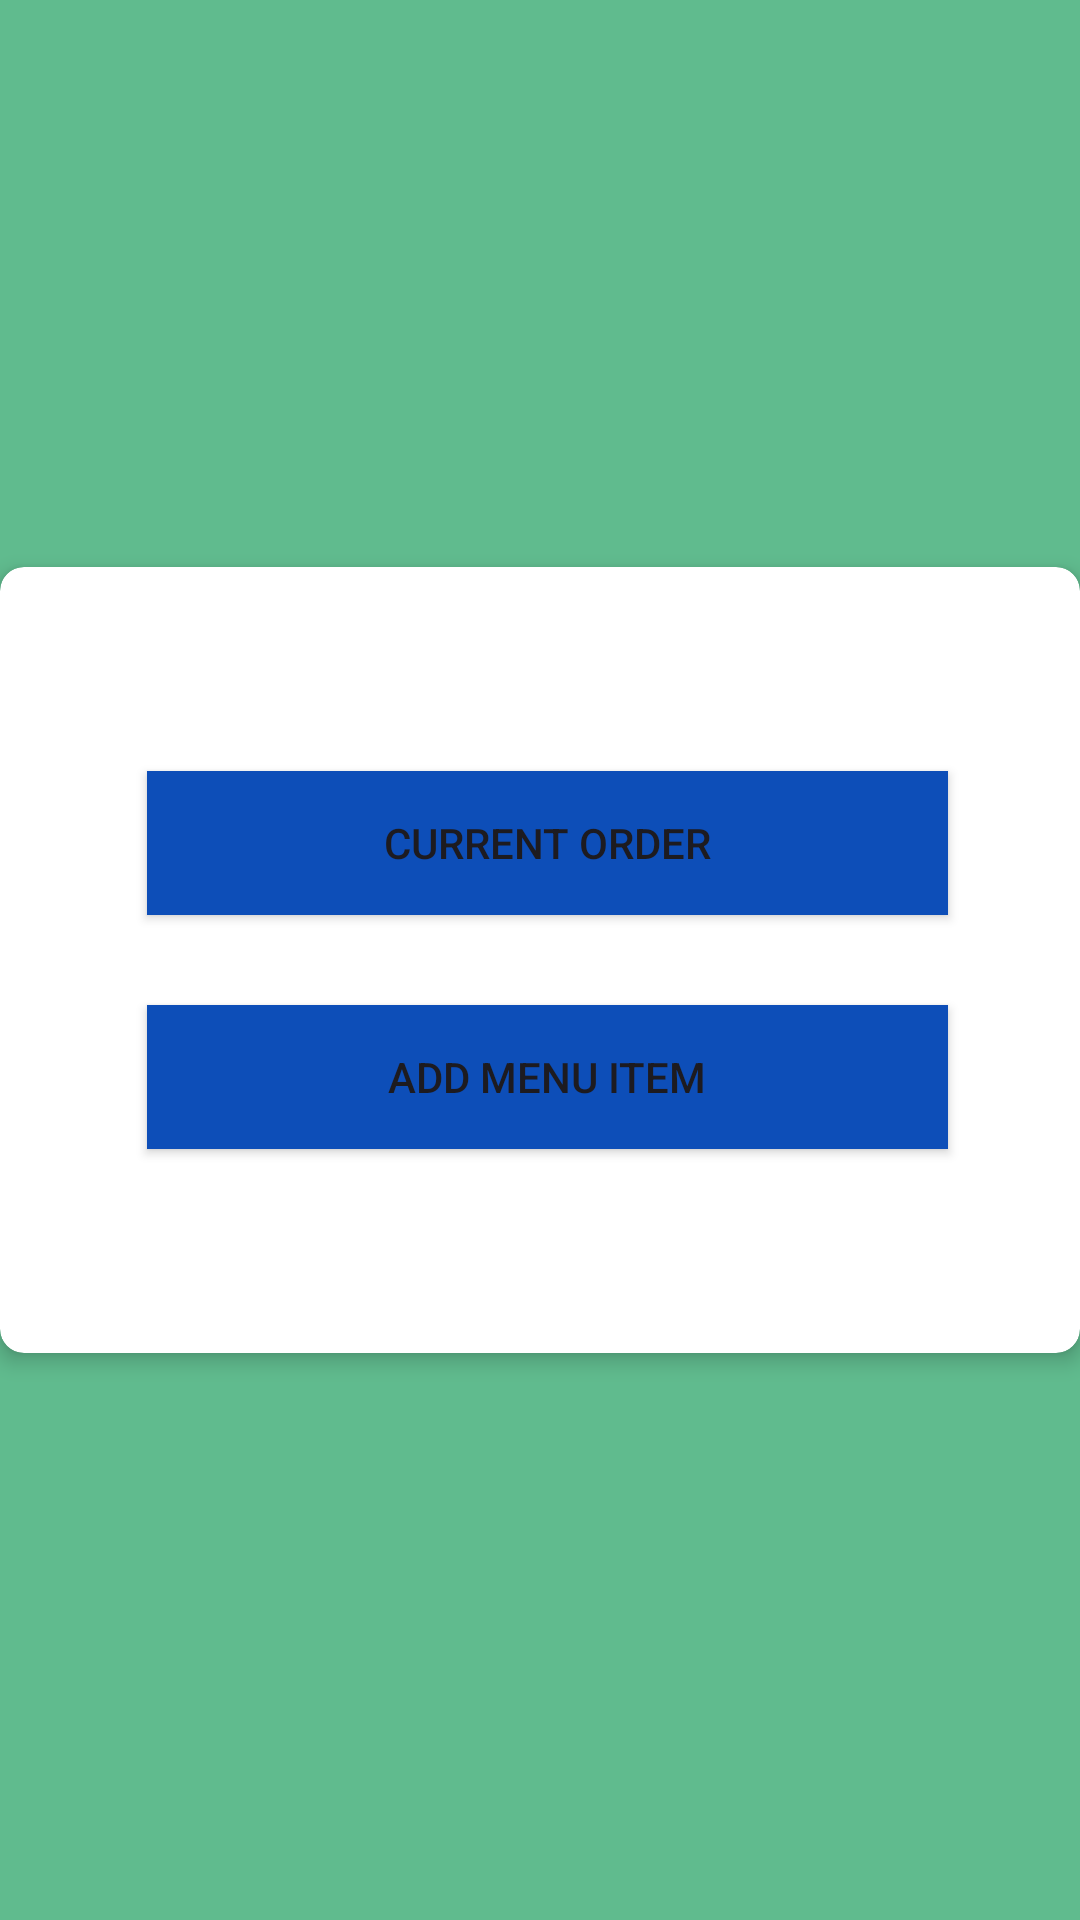

Reconstruct the res/layout file that produces this screen, plus the resources it refers to.
<!-- AndroidManifest.xml: application theme Theme.HotelVendor -->
<!-- res/layout/menu_crud.xml -->
<?xml version="1.0" encoding="utf-8"?>
<androidx.constraintlayout.widget.ConstraintLayout xmlns:android="http://schemas.android.com/apk/res/android"
    xmlns:app="http://schemas.android.com/apk/res-auto"
    xmlns:tools="http://schemas.android.com/tools"
    android:layout_width="match_parent"
    android:layout_height="match_parent"
    android:background="@color/deep_jungle_green"
    tools:context=".menu_crud">

    <androidx.cardview.widget.CardView
        android:layout_width="wrap_content"
        android:layout_height="wrap_content"
        app:layout_constraintTop_toTopOf="parent"
        app:layout_constraintBottom_toBottomOf="parent"
        app:layout_constraintStart_toStartOf="parent"
        app:layout_constraintEnd_toEndOf="parent"
        app:cardCornerRadius="8dp"
        app:cardElevation="4dp">

        <LinearLayout
            android:layout_width="365dp"
            android:layout_height="262dp"
            android:gravity="center"
            android:orientation="vertical">
            <Button
                android:id="@+id/btnCurrentOrder"
                android:layout_width="267dp"
                android:layout_height="wrap_content"
                android:background="@color/purple_700"
                android:text="Current Order" />

            <Button
                android:id="@+id/btnAddMenuItem"
                android:layout_width="267dp"
                android:layout_height="wrap_content"
                android:layout_marginTop="30dp"
                android:background="@color/purple_700"
                android:text="Add Menu Item" />


        </LinearLayout>
    </androidx.cardview.widget.CardView>
</androidx.constraintlayout.widget.ConstraintLayout>
<!-- resources referenced by this layout -->
<resources>
  <color name="deep_jungle_green">#60bb8e</color>
  <color name="purple_700">#0d4eb8</color>
  <style name="Theme.HotelVendor" parent="Base.Theme.HotelVendor" />
  <style name="Base.Theme.HotelVendor" parent="Theme.Material3.DayNight.NoActionBar">
          
          
      </style>
</resources>
